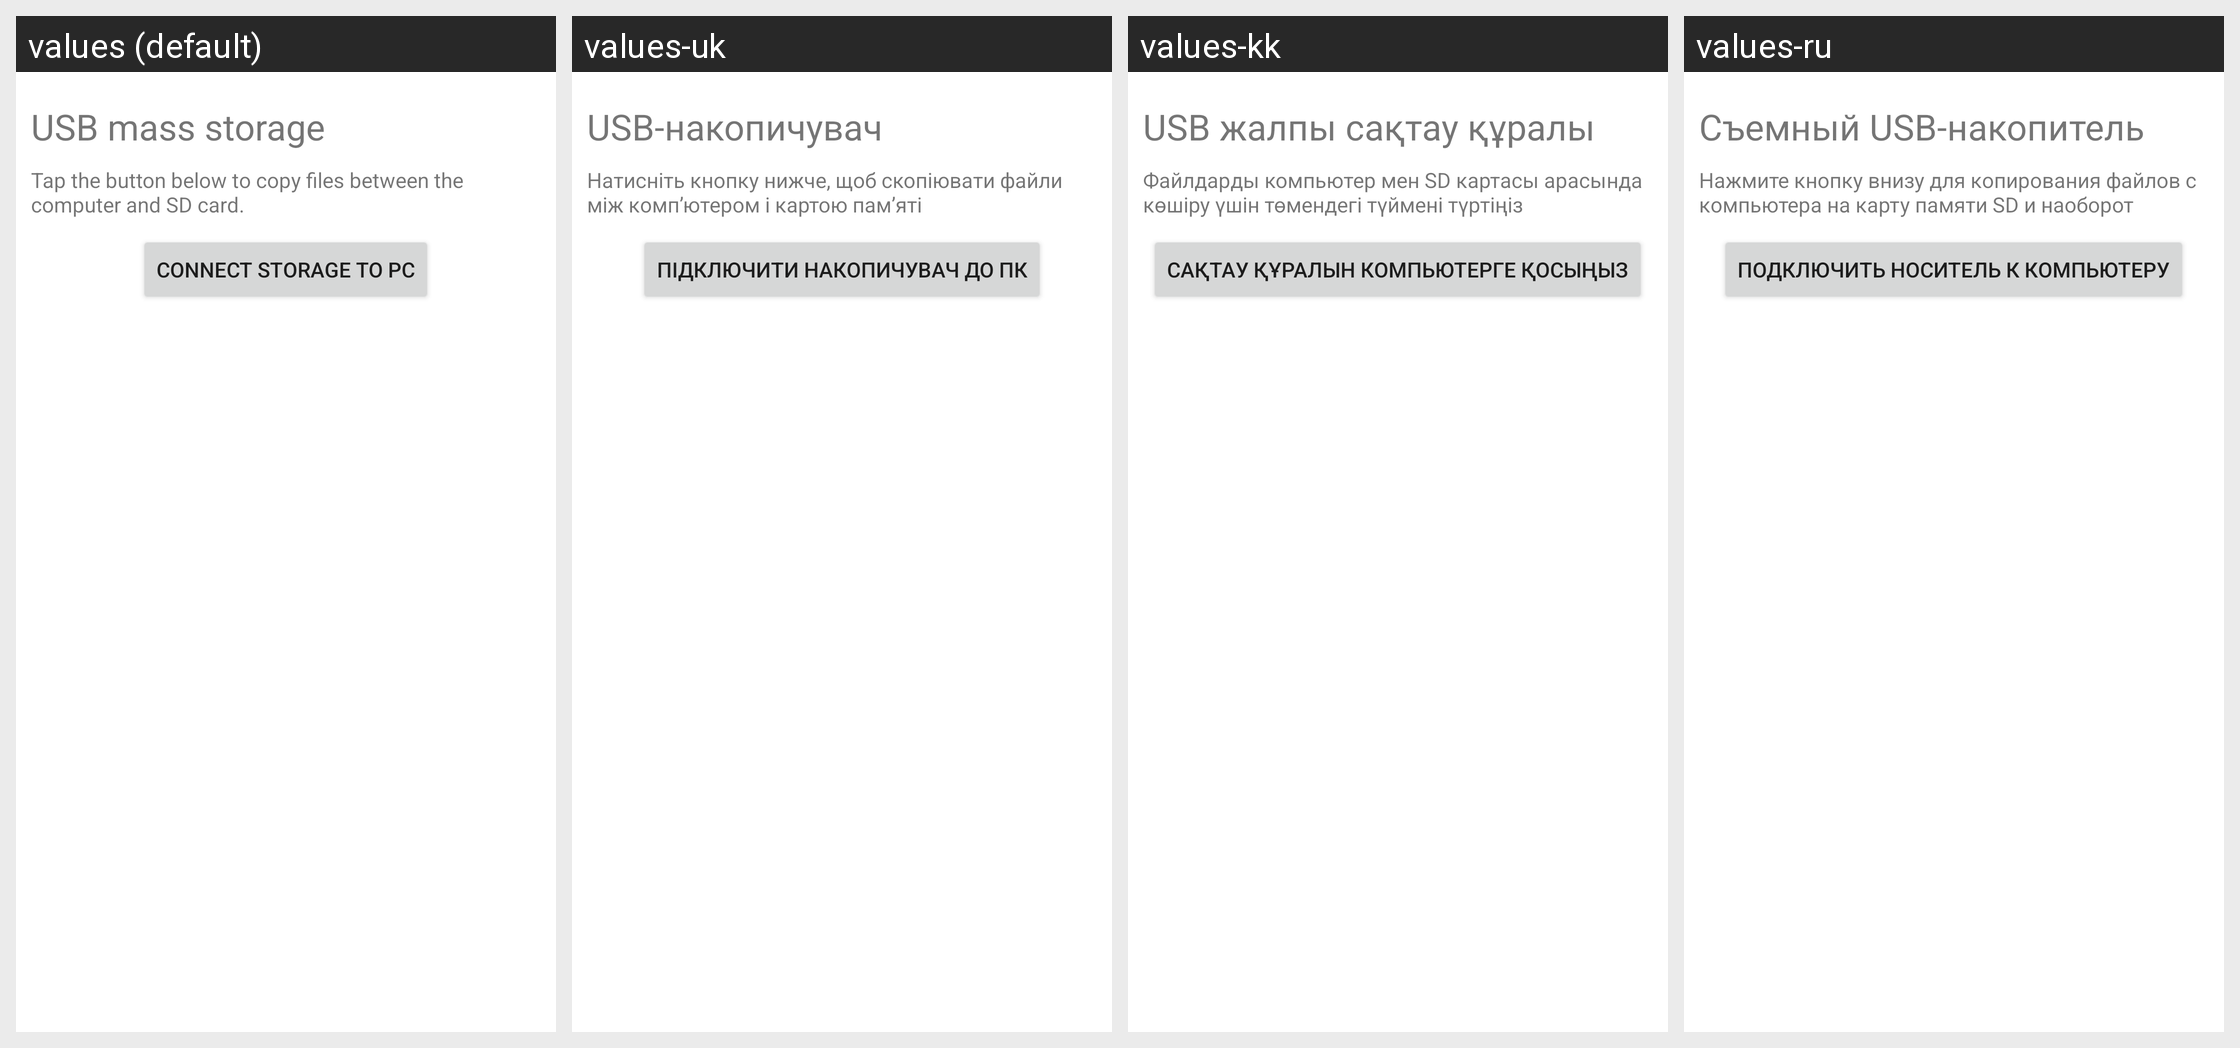

This grid shows one Android layout under several languages. Give, for every string resource on the screen, its name, the default text and each shown locale's text.
Android screen res/layout/usb_utility.xml rendered under 4 locales, left to right: values (default), values-uk, values-kk, values-ru. Device: Nexus 5 (rendered at 1080×1920; each locale shown at half size, 540×960, under a caption strip naming it); theme Theme.MaterialComponents.DayNight.NoActionBar.
Other locales in the repository, not shown: values-bg, values-cs, values-da, values-de, values-el, values-es, values-es-rUS, values-et, values-fi, values-fr, values-ga, values-hr, values-hu, values-is, values-it, values-ko, values-lt, values-lv, values-nl, values-no, values-pl, values-pt, values-ro, values-sk, values-sl, values-sr, values-sv, values-tr, values-zh-rCN.
Strings drawn on this screen, with the default value and each locale's value (text and hints the layout hard-codes, and strings that could not be matched under every locale, appear in the picture but are not listed):

usb_storage_title
  values: USB mass storage
  values-uk: USB-накопичувач
  values-kk: USB жалпы сақтау құралы
  values-ru: Съемный USB-накопитель

usb_storage_message
  values: Tap the button below to copy files between the computer and SD card.
  values-uk: Натисніть кнопку нижче, щоб скопіювати файли між комп’ютером і картою пам’яті
  values-kk: Файлдарды компьютер мен SD картасы арасында көшіру үшін төмендегі түймені түртіңіз
  values-ru: Нажмите кнопку внизу для копирования файлов с компьютера на карту памяти SD и наоборот

usb_storage_button_mount
  values: Connect storage to PC
  values-uk: Підключити накопичувач до ПК
  values-kk: Сақтау құралын компьютерге қосыңыз
  values-ru: Подключить носитель к компьютеру
